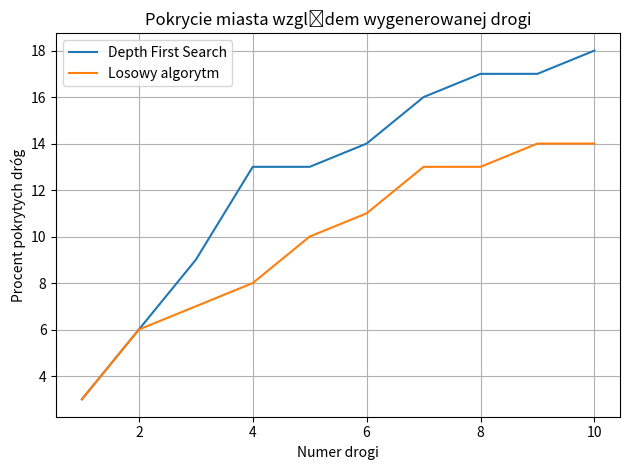

Write the Python code that produced this figure.
import matplotlib.pyplot as plt

x = list(range(1, 11))
y1 = [3, 6, 9, 13, 13, 14, 16, 17, 17, 18]
y2 = [3, 6, 7, 8, 10, 11, 13, 13, 14, 14]
#  -------------------------------

plt.figure()
# plt.ylim(200000, 400000)
plt.plot(x, y1, label="Depth First Search")
plt.plot(x, y2, label="Losowy algorytm")

plt.xlabel("Numer drogi")
plt.ylabel("Procent pokrytych dróg")
plt.title("Pokrycie miasta względem wygenerowanej drogi")
plt.legend()
plt.grid(True)

plt.tight_layout()
# Jeśli chcesz zapisać do pliku, odkomentuj poniższą linię:
# plt.savefig("wykres_trzy_serie.png", dpi=150, bbox_inches="tight")
plt.show()
